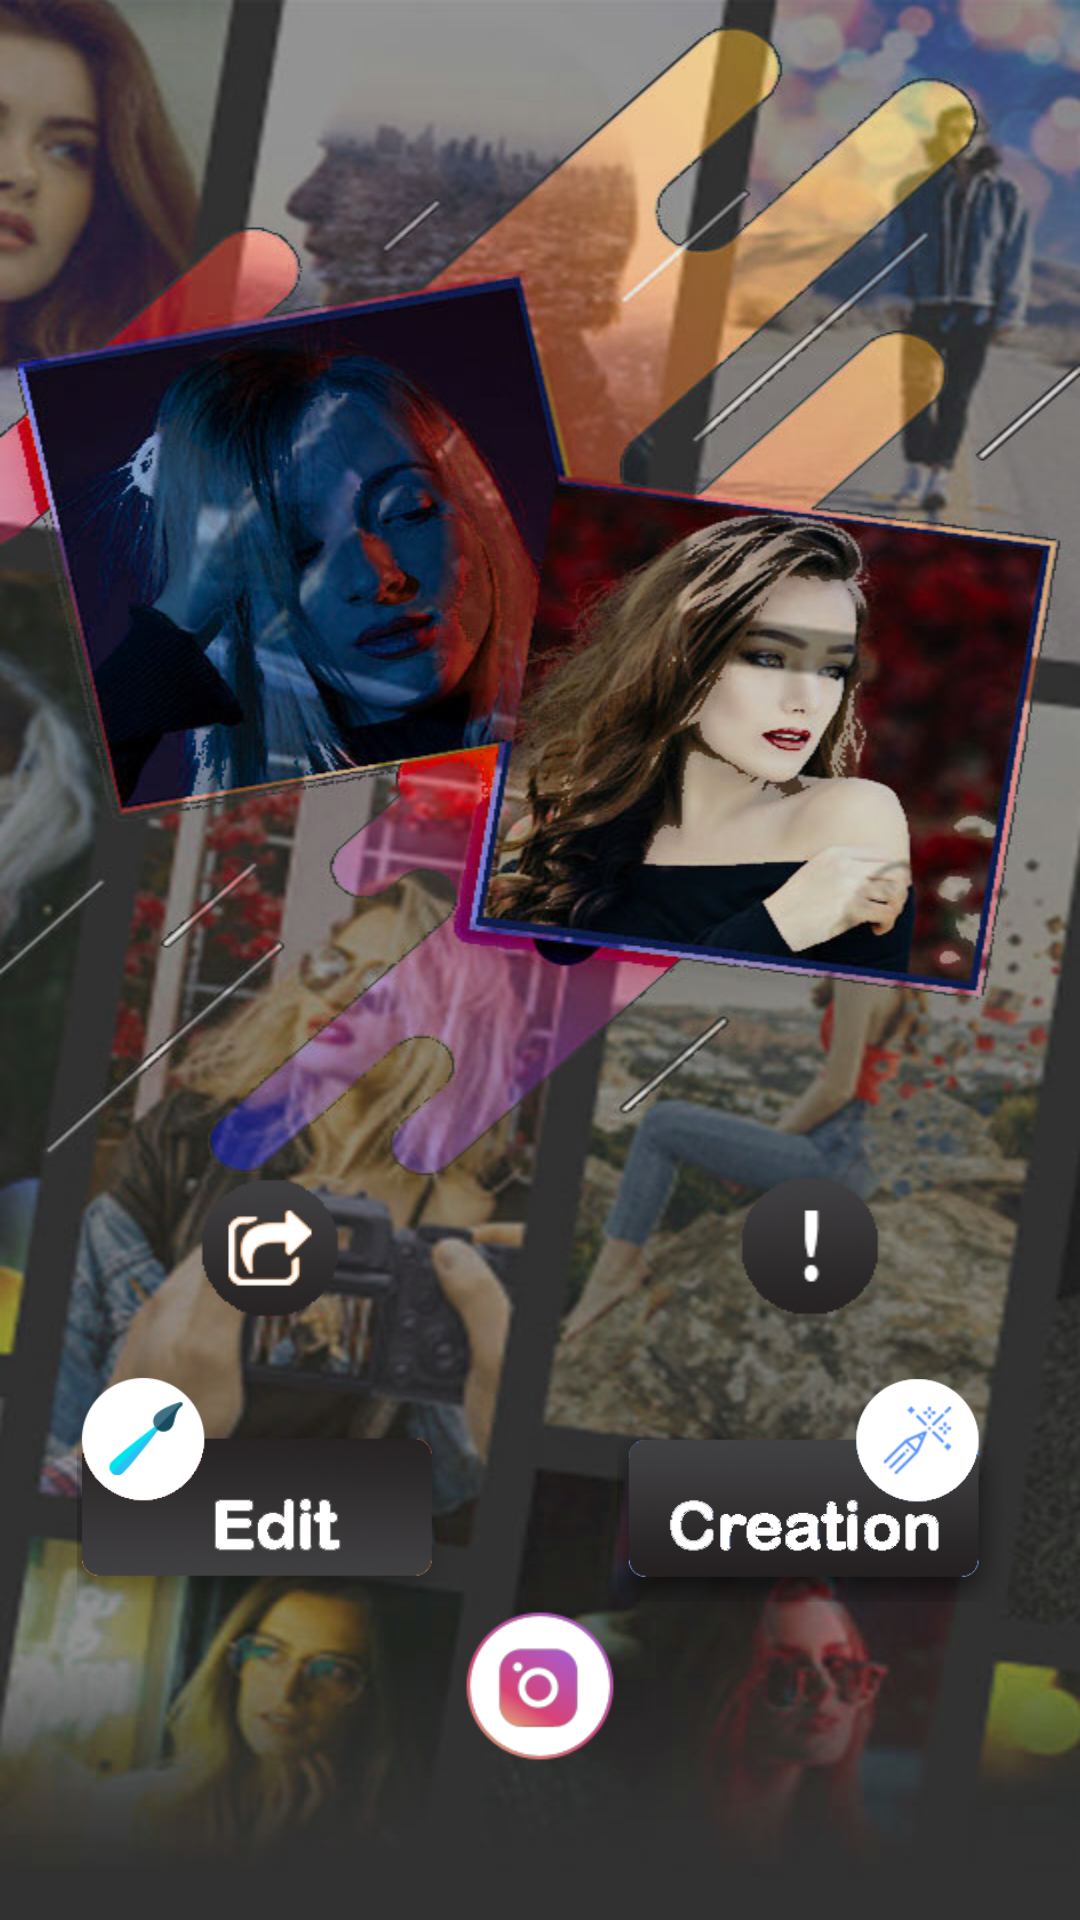

Reconstruct the res/layout file that produces this screen, plus the resources it refers to.
<!-- AndroidManifest.xml: application theme Theme.Photo_4 -->
<!-- res/layout/activity_main.xml -->
<?xml version="1.0" encoding="utf-8"?>
<RelativeLayout xmlns:android="http://schemas.android.com/apk/res/android"
    xmlns:app="http://schemas.android.com/apk/res-auto"
    xmlns:tools="http://schemas.android.com/tools"
    android:layout_width="match_parent"
    android:layout_height="match_parent"
    android:background="@mipmap/bg"
    tools:context=".ui.MainActivity">


    <LinearLayout
        android:id="@+id/layout1"
        android:layout_width="match_parent"
        android:layout_height="?actionBarSize"
        android:layout_above="@+id/layout2"
        android:orientation="horizontal">

        <ImageView
            android:id="@+id/share"
            android:layout_width="0dp"
            android:layout_height="match_parent"
            android:layout_gravity="center_horizontal"
            android:layout_weight="1"
            android:src="@mipmap/ic_share" />

        <ImageView
            android:id="@+id/options"
            android:layout_width="0dp"
            android:layout_height="match_parent"
            android:layout_gravity="center_horizontal"
            android:layout_weight="1"
            android:src="@mipmap/privecy_ic" />
    </LinearLayout>

    <LinearLayout
        android:id="@+id/layout2"
        android:layout_width="match_parent"
        android:layout_height="wrap_content"
        android:layout_above="@+id/camera"
        android:layout_gravity="center_horizontal"
        android:layout_marginTop="10dp"
        android:orientation="horizontal">

        <ImageView
            android:id="@+id/start"
            android:layout_width="0dp"
            android:layout_height="80dp"
            android:layout_weight="1"
            android:src="@mipmap/edit" />

        <ImageView
            android:id="@+id/myphoto"
            android:layout_width="0dp"
            android:layout_height="80dp"
            android:layout_weight="1"
            android:src="@mipmap/creation" />
    </LinearLayout>

    <ImageView
        android:id="@+id/camera"
        android:layout_width="50dp"
        android:layout_height="?actionBarSize"
        android:layout_marginBottom="50dp"
        android:layout_alignParentBottom="true"
        android:layout_centerHorizontal="true"
        android:src="@mipmap/camera" />

</RelativeLayout>
<!-- resources referenced by this layout -->
<resources>
  <!-- mipmap bg: jpg bitmap (mipmap-xxhdpi, 109136 bytes) -->
  <!-- mipmap camera: png bitmap (mipmap-xxhdpi, 7885 bytes) -->
  <!-- mipmap creation: png bitmap (mipmap-xxhdpi, 34359 bytes) -->
  <!-- mipmap edit: png bitmap (mipmap-xxhdpi, 30819 bytes) -->
  <!-- mipmap ic_share: png bitmap (mipmap-xxhdpi, 5791 bytes) -->
  <!-- mipmap privecy_ic: png bitmap (mipmap-xxhdpi, 4988 bytes) -->
  <style name="Theme.Photo_4" parent="Theme.AppCompat.Light.DarkActionBar">
          
          <item name="colorPrimary">@color/purple_500</item>
          <item name="colorPrimaryDark">@color/purple_700</item>
          <item name="colorAccent">@color/teal_200</item>
          
          <item name="alertDialogProTheme">@style/Theme.AlertDialogPro.Material.Light</item>
          <item name="windowActionBar">false</item>
          <item name="windowNoTitle">true</item>
      </style>
  <color name="purple_500">#FF6200EE</color>
  <color name="purple_700">#FF3700B3</color>
  <color name="teal_200">#FF03DAC5</color>
</resources>
